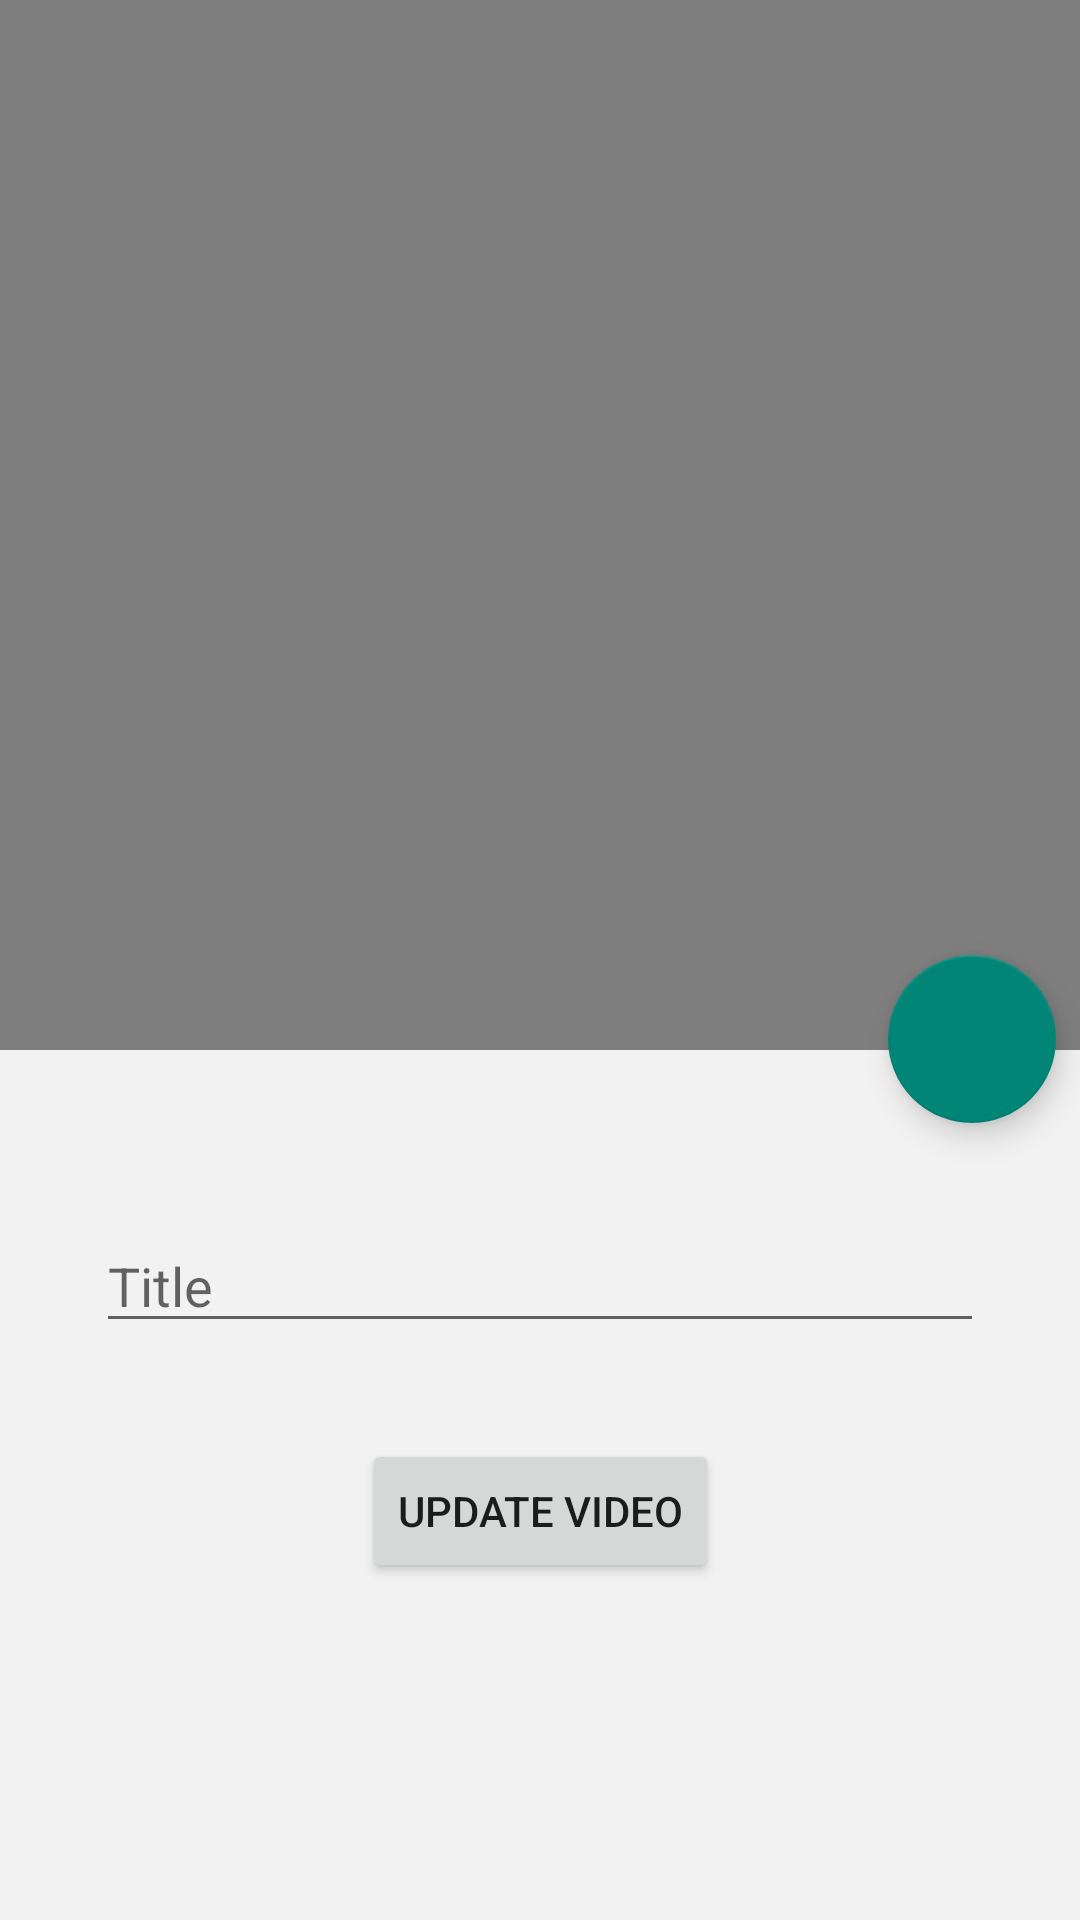

Layout XML and referenced resources for this Android screen:
<!-- AndroidManifest.xml: application theme AppTheme -->
<!-- res/layout/activity_edit_video.xml -->
<?xml version="1.0" encoding="utf-8"?>
<androidx.constraintlayout.widget.ConstraintLayout xmlns:android="http://schemas.android.com/apk/res/android"
    xmlns:app="http://schemas.android.com/apk/res-auto"
    xmlns:tools="http://schemas.android.com/tools"
    android:layout_width="match_parent"
    android:layout_height="match_parent"
    android:background="#f2f2f2"
    tools:context=".Teacher.Subject.Video.EditVideoActivity">

    
    <VideoView
        android:id="@+id/videoViewAddVideo"
        android:layout_width="match_parent"
        android:layout_height="350dp"
        app:layout_constraintEnd_toEndOf="parent"
        app:layout_constraintStart_toStartOf="parent"
        app:layout_constraintTop_toTopOf="parent" />

    <EditText
        android:id="@+id/txtVideoTitle"
        android:layout_width="match_parent"
        android:layout_height="wrap_content"
        android:layout_marginStart="32dp"
        android:layout_marginTop="32dp"
        android:layout_marginEnd="32dp"
        android:ems="10"
        android:hint="Title"
        android:inputType="text"
        app:layout_constraintEnd_toEndOf="parent"
        app:layout_constraintStart_toStartOf="parent"
        app:layout_constraintTop_toBottomOf="@+id/fabAddVideo" />

    <Button
        android:id="@+id/btnAddVideo"
        android:layout_width="wrap_content"
        android:layout_height="wrap_content"
        android:layout_marginTop="32dp"
        android:text="Update Video"
        app:layout_constraintEnd_toEndOf="parent"
        app:layout_constraintStart_toStartOf="parent"
        app:layout_constraintTop_toBottomOf="@+id/txtVideoTitle" />

    <com.google.android.material.floatingactionbutton.FloatingActionButton
        android:id="@+id/fabAddVideo"
        android:layout_width="wrap_content"
        android:layout_height="wrap_content"
        android:layout_marginTop="-32dp"
        android:layout_marginEnd="8dp"
        android:clickable="true"
        app:layout_constraintEnd_toEndOf="parent"
        app:layout_constraintTop_toBottomOf="@+id/videoViewAddVideo"
        app:srcCompat="@drawable/baseline_add_24" />

    
    <RelativeLayout
        android:id="@+id/loadingOverlay"
        android:layout_width="match_parent"
        android:layout_height="match_parent"
        android:background="#80000000"
        android:clickable="true"
        android:focusable="true"
        android:gravity="center"
        android:visibility="gone">

        
        <RelativeLayout
            android:layout_width="80dp"
            android:layout_height="80dp"
            android:background="#FFFEFC"
            android:clickable="false"
            android:focusable="true">

            
            <ProgressBar
                android:layout_width="wrap_content"
                android:layout_height="wrap_content"
                android:layout_centerInParent="true" />
        </RelativeLayout>
    </RelativeLayout>

    
    <include
        android:id="@+id/progressDialog"
        layout="@layout/progressbar_loading" />

</androidx.constraintlayout.widget.ConstraintLayout>
<!-- res/layout/progressbar_loading.xml (included above) -->
<androidx.constraintlayout.widget.ConstraintLayout xmlns:android="http://schemas.android.com/apk/res/android"
    xmlns:app="http://schemas.android.com/apk/res-auto"
    android:id="@+id/progressBarLoading"
    android:layout_width="match_parent"
    android:layout_height="match_parent"
    android:background="#80000000"
    android:clickable="true"
    android:focusable="true"
    android:visibility="gone"
    >

    <LinearLayout
        android:id="@+id/linearLayout3"
        android:layout_width="wrap_content"
        android:layout_height="wrap_content"
        android:background="#FFFEFC"
        android:clickable="false"
        android:padding="10dp"
        android:focusable="false"
        android:gravity="center"
        android:orientation="vertical"
        app:layout_constraintBottom_toBottomOf="parent"
        app:layout_constraintEnd_toEndOf="parent"
        app:layout_constraintStart_toStartOf="parent"
        app:layout_constraintTop_toTopOf="parent">

        <ImageView
            android:layout_width="160dp"
            android:layout_height="130dp"
            android:layout_gravity="center"
            android:src="@drawable/logo" />

        
        <ProgressBar
            android:layout_width="wrap_content"
            android:layout_height="wrap_content"
            android:layout_gravity="center"
            android:layout_marginTop="5dp" />
    </LinearLayout>
</androidx.constraintlayout.widget.ConstraintLayout>
<!-- resources referenced by this layout -->
<resources>
  <!-- drawable logo: png bitmap (drawable, 84940 bytes) -->
  <style name="AppTheme" parent="Theme.AppCompat.Light.NoActionBar">
          
          <item name="android:statusBarColor">#2196F3</item>
          
      </style>
</resources>
